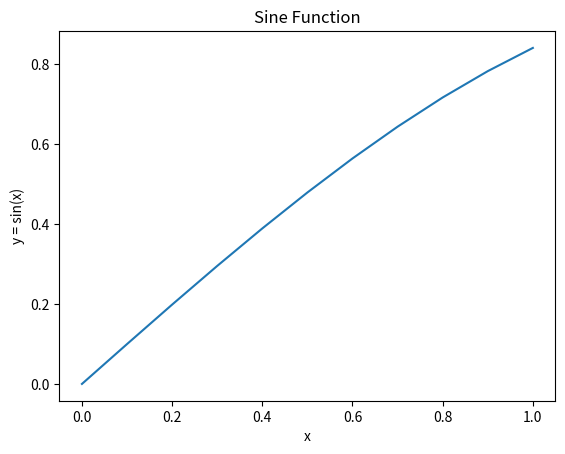

This figure's Python source:
import numpy as np
import matplotlib.pyplot as plt

x_values = list(range(0, 11))
x_values = [x/10 for x in x_values]
y_values = [np.sin(x) for x in x_values]

plt.plot(x_values, y_values)
plt.xlabel('x')
plt.ylabel('y = sin(x)')
plt.title('Sine Function')
plt.show()